Run: headless pygame with SDL's dummy video driver; simulated clock (each Clock.tick advances the game by its frame time, no real sleeping); random seed 0; keys injected as events and as key.get_pressed() state; no mouse input.
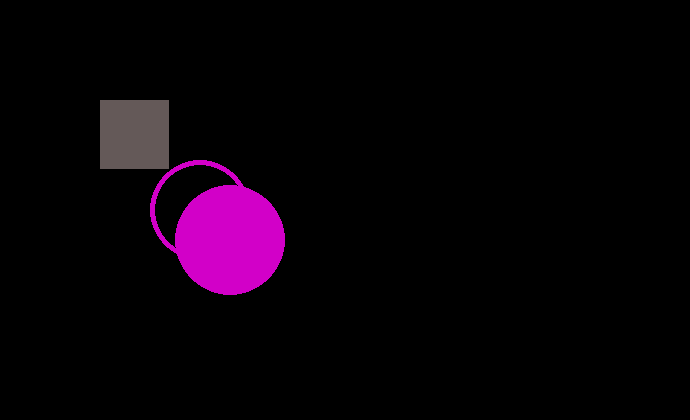
Frame 1 of 4 · flips 1–60 · no input
Frame 2 of 4 · flips 61–180 · tapped SPACE, RETURN · held RIGHT (→), D · screen unchanged from frame 1, image omitted
Frame 3 of 4 · flips 181–300 · held DOWN (↓), S · screen unchanged from frame 2, image omitted
Frame 4 of 4 · flips 301–420 · held LEFT (←), A, UP (↑), W · screen unchanged from frame 3, image omitted

The pygame program that drew these frames:

import pygame
pygame.init()
screen=pygame.display.set_mode((690,420))
done=False
while not done:
    for event in pygame.event.get():
        if event.type==pygame.QUIT:
            done=True
    pygame.draw.rect(screen,(100,89,88),pygame.Rect(100,100,69,69))
    Lavender=(210,0,200)
    pygame.draw.circle(screen,Lavender,(230,240),55)
    pygame.draw.circle(screen,Lavender,(200,210),50,5)
    pygame.display.flip()
